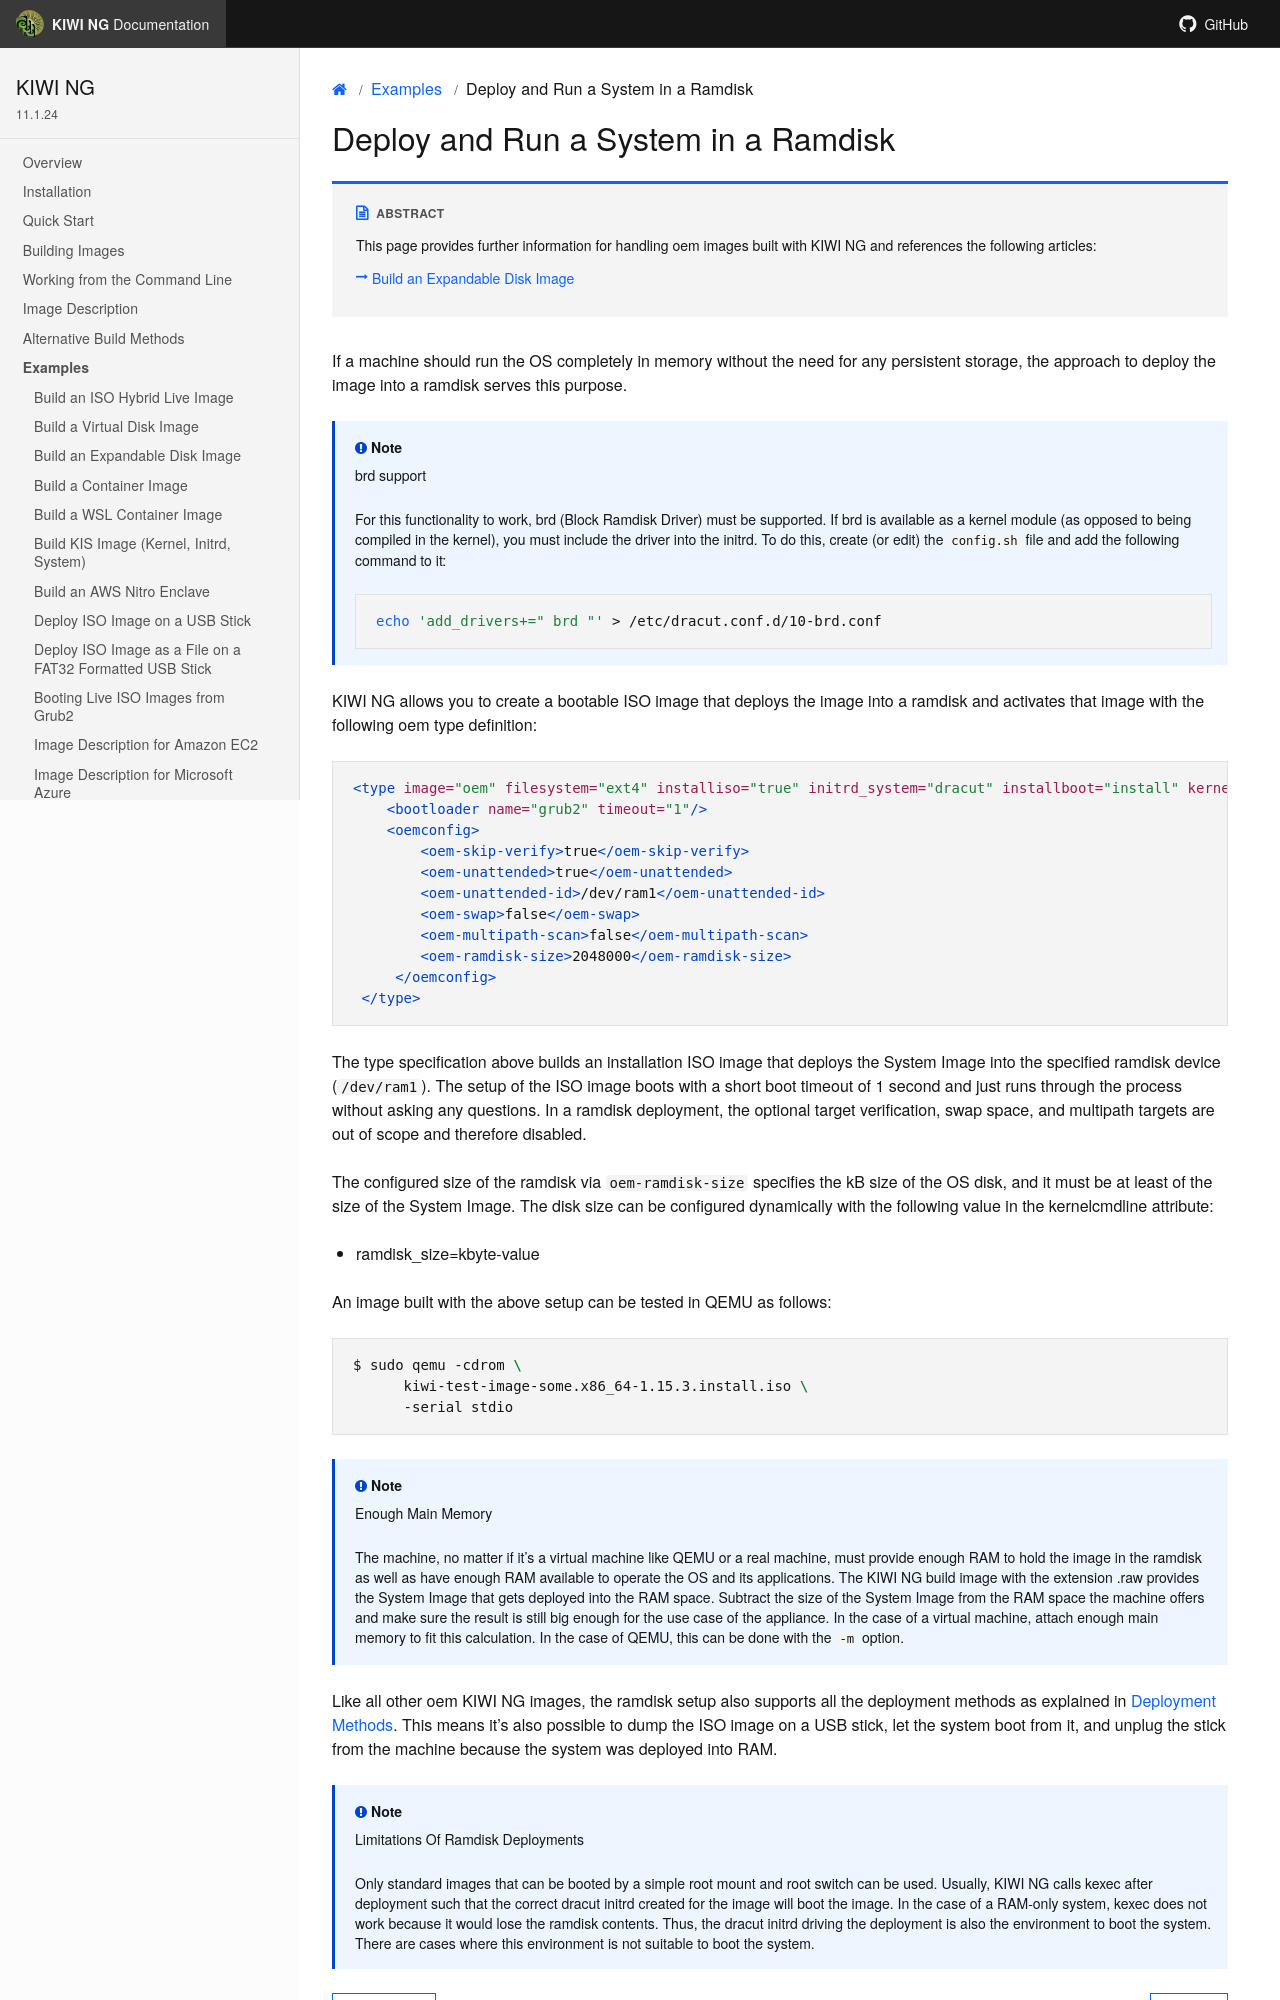

repository: OSInside/kiwi · page: example_use_cases/disk_ramdisk_deployment.html · generator: sphinx

.. _ramdisk_deployment:

Deploy and Run a System in a Ramdisk
====================================

.. sidebar:: Abstract

   This page provides further information for handling
   oem images built with {kiwi} and references the following
   articles:

   * :ref:`expandable_disk`

If a machine should run the OS completely in memory without
the need for any persistent storage, the approach to deploy
the image into a ramdisk serves this purpose.

.. note:: brd support

    For this functionality to work, brd (Block Ramdisk Driver) must be
    supported. If brd is available as a kernel module (as opposed to
    being compiled in the kernel), you must include the driver into the
    initrd. To do this, create (or edit) the `config.sh` file and add
    the following command to it:
    
    .. code:: bash
        
        echo 'add_drivers+=" brd "' > /etc/dracut.conf.d/10-brd.conf

{kiwi} allows you to create a bootable ISO image that deploys the image
into a ramdisk and activates that image with the following
oem type definition:

.. code:: xml

    <type image="oem" filesystem="ext4" installiso="true" initrd_system="dracut" installboot="install" kernelcmdline="rd.kiwi.ramdisk">
        <bootloader name="grub2" timeout="1"/>
        <oemconfig>
            <oem-skip-verify>true</oem-skip-verify>
            <oem-unattended>true</oem-unattended>
            <oem-unattended-id>/dev/ram1</oem-unattended-id>
            <oem-swap>false</oem-swap>
            <oem-multipath-scan>false</oem-multipath-scan>
            <oem-ramdisk-size>2048000</oem-ramdisk-size>
         </oemconfig>
     </type>

The type specification above builds an installation ISO image
that deploys the System Image into the specified ramdisk
device (`/dev/ram1`). The setup of the ISO image boots with a
short boot timeout of 1 second and just runs through the process
without asking any questions. In a ramdisk deployment, the
optional target verification, swap space, and multipath targets
are out of scope and therefore disabled.

The configured size of the ramdisk via `oem-ramdisk-size` specifies
the kB size of the OS disk, and it must be at least of the size of the
System Image. The disk size can be configured dynamically with the
following value in the kernelcmdline attribute:

*  ramdisk_size=kbyte-value

An image built with the above setup can be tested in QEMU as
follows:

.. code:: bash

    $ sudo qemu -cdrom \
          {exc_image_base_name}.x86_64-{exc_image_version}.install.iso \
          -serial stdio

.. note:: Enough Main Memory

    The machine, no matter if it's a virtual machine like QEMU
    or a real machine, must provide enough RAM to hold the image
    in the ramdisk as well as have enough RAM available to operate
    the OS and its applications. The {kiwi} build image with the
    extension .raw provides the System Image that gets deployed
    into the RAM space. Subtract the size of the System Image
    from the RAM space the machine offers and make sure the result
    is still big enough for the use case of the appliance. In
    the case of a virtual machine, attach enough main memory to fit
    this calculation. In the case of QEMU, this can be done with
    the `-m` option.

Like all other oem {kiwi} images, the ramdisk setup also supports
all the deployment methods as explained in :ref:`deployment_methods`.
This means it's also possible to dump the ISO image on a USB
stick, let the system boot from it, and unplug the stick from
the machine because the system was deployed into RAM.

.. note:: Limitations Of Ramdisk Deployments
